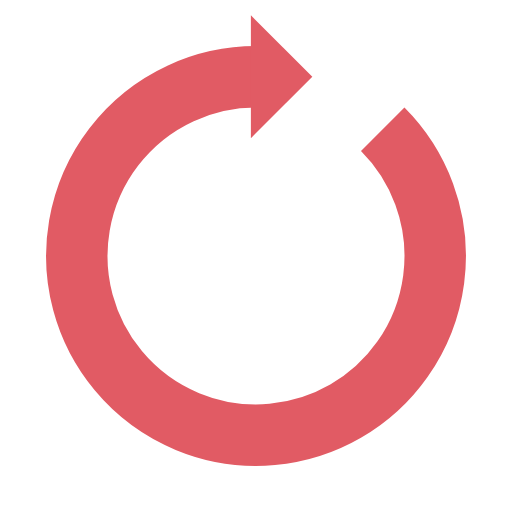
t = 0.00 s
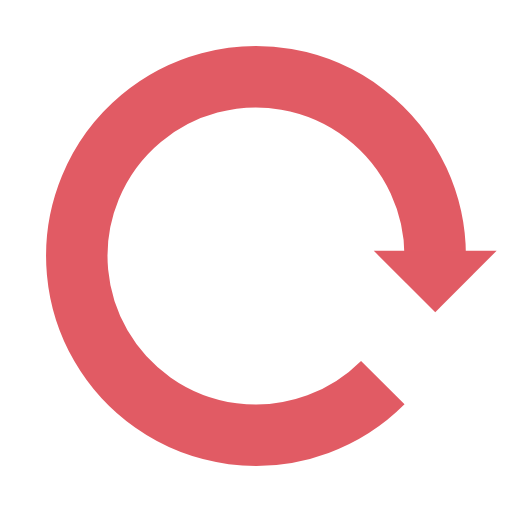
t = 0.51 s
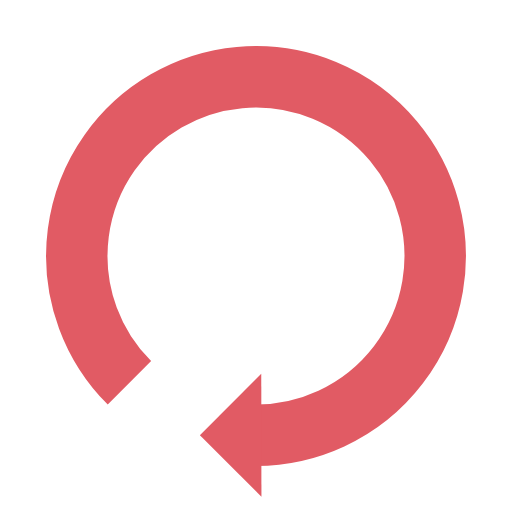
t = 1.02 s
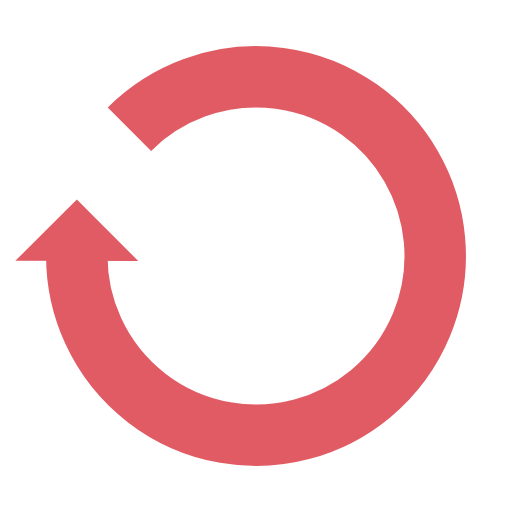
t = 1.53 s

The animated SVG that drew these frames (rendered in a browser with its animation timeline set to each time). Animation: 1 SMIL element (animateTransform=1); one cycle of 2.04 s, repeats indefinitely.

<svg xmlns="http://www.w3.org/2000/svg" xmlns:xlink="http://www.w3.org/1999/xlink" width="200px" height="200px" viewBox="0 0 100 100" preserveAspectRatio="xMidYMid">
<g>
  <path d="M50 15A35 35 0 1 0 74.74873734152916 25.251262658470843" fill="none" stroke="#e15b64" stroke-width="12"></path>
  <path d="M49 3L49 27L61 15L49 3" fill="#e15b64"></path>
  <animateTransform attributeName="transform" type="rotate" repeatCount="indefinite" dur="2.0408163265306123s" values="0 50 50;360 50 50" keyTimes="0;1"></animateTransform>
</g>
</svg>
